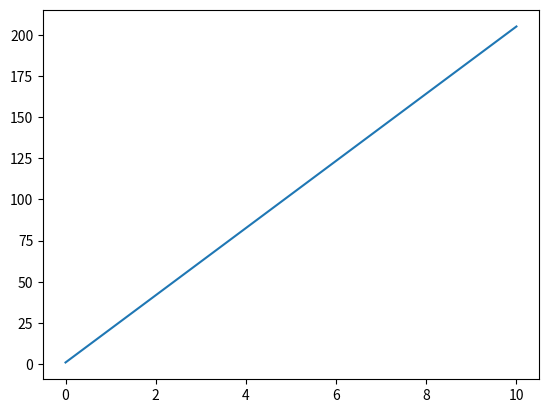

Write Python code to recreate this figure.
import pandas as pd
import matplotlib.pyplot as plt
import numpy as np

first_num = np.array([0, 10])
second_num = np.array([1, 205])

plt.plot(first_num, second_num)
plt.show()

sf = "this is my book and \rthat belong to him "
print(sf)

hh = "hello\rabdul"
print(hh)

txt = "Hello\tWorld!"
print(txt) 


man_d = (["mango","pawpaw","apple"])
(a,s,d) =man_d
print((a,s,d),man_d[2])
print(a)

bat_guy = "hello guy"
